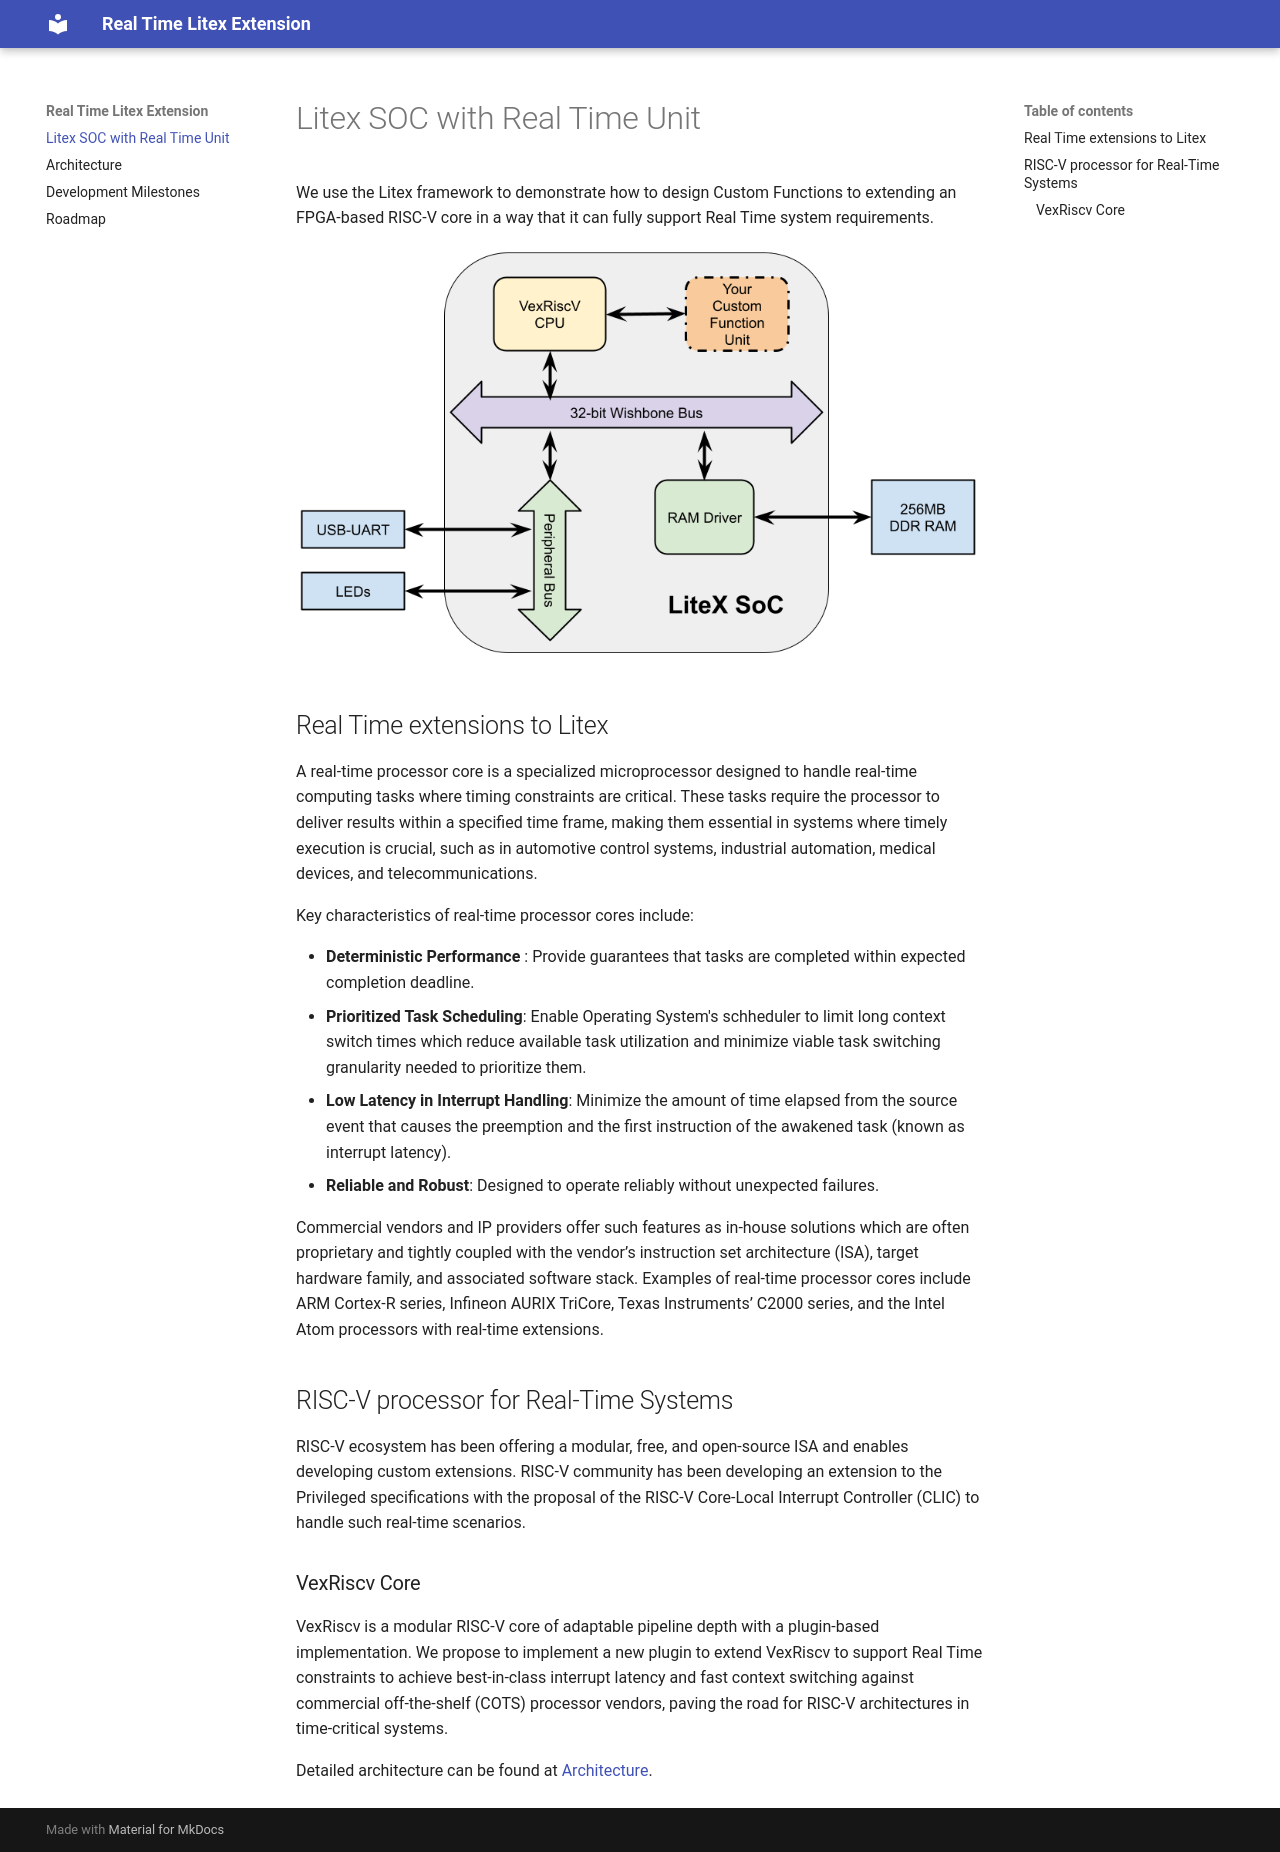

repository: disdi/linux_RT · page: index.html · generator: mkdocs

# Litex SOC with Real Time Unit

We use the Litex framework to demonstrate how to design Custom Functions to extending an FPGA-based RISC-V core in a way that it can fully support Real Time system requirements.

![logo](./attachment/litex-soc.png)

## Real Time extensions to Litex 

A real-time processor core is a specialized microprocessor designed to handle real-time computing tasks where timing constraints are critical. These tasks require the processor to deliver results within a specified time frame, making them essential in systems where timely execution is crucial, such as in automotive control systems, industrial automation, medical devices, and telecommunications.

Key characteristics of real-time processor cores include:

- **Deterministic Performance** : Provide guarantees that tasks are completed within expected completion deadline.
- **Prioritized Task Scheduling**: Enable Operating System's schheduler to limit long context switch times which reduce available task utilization and minimize viable task switching granularity needed to prioritize them.
- **Low Latency in Interrupt Handling**: Minimize the amount of time elapsed from the source event that causes the preemption and the first instruction of the awakened task (known as interrupt latency).
- **Reliable and Robust**: Designed to operate reliably without unexpected failures.

Commercial vendors and IP providers offer such features as in-house solutions which are often proprietary and tightly coupled with the vendor’s instruction set architecture (ISA), target hardware family, and associated software stack. Examples of real-time processor cores include ARM Cortex-R series, Infineon AURIX TriCore, Texas Instruments’ C2000 series, and the Intel Atom processors with real-time extensions.

## RISC-V processor for Real-Time Systems

RISC-V ecosystem has been offering a modular, free, and open-source ISA and enables developing custom extensions. RISC-V community has been developing an extension to the Privileged specifications with the proposal of the RISC-V Core-Local Interrupt Controller (CLIC) to handle such real-time scenarios.

### VexRiscv Core

VexRiscv is a modular RISC-V core of adaptable pipeline depth with a plugin-based implementation. We propose to implement a new plugin to extend VexRiscv to support Real Time constraints to achieve best-in-class interrupt latency and fast context switching against commercial off-the-shelf (COTS) processor vendors, paving the road for RISC-V architectures in time-critical systems. 

Detailed architecture can be found at [Architecture](Architecture.md).
